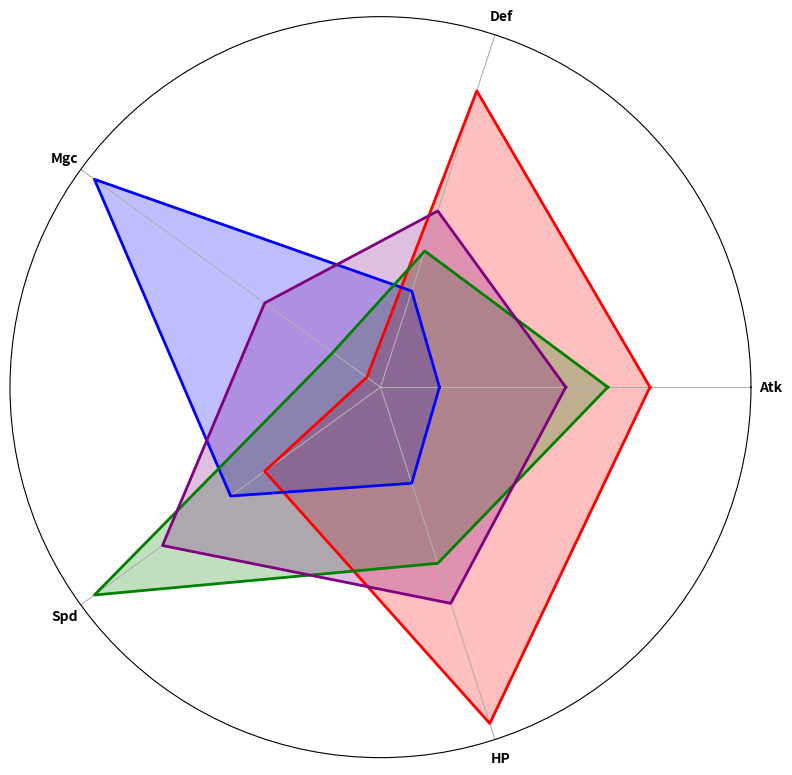

Write the Python code that produced this figure.
import numpy as np
import matplotlib.pyplot as plt
from math import pi

categories = ['Atk', 'Def', 'Mgc', 'Spd', 'HP']
num_vars = len(categories)

warrior = [8, 9, 2, 5, 10]
mage = [3, 4, 10, 6, 4]
rogue = [7, 5, 3, 10, 6]
ranger = [6, 6, 5, 8, 7]

data = [warrior, mage, rogue, ranger]
colors = ['red', 'blue', 'green', 'purple']

angles = np.linspace(0, 2 * pi, num_vars, endpoint=False).tolist()
angles += angles[:1]

def plot_radar_chart(ax, data, color):
    data += data[:1]  # Completes the loop on the radar chart
    ax.plot(angles, data, color=color, linewidth=2)
    ax.fill(angles, data, color=color, alpha=0.25)  # Fills the area inside the radar chart

fig, ax = plt.subplots(figsize=(8, 8), subplot_kw=dict(polar=True))

# Plot each class in the radar chart
for idx, class_data in enumerate(data):
    plot_radar_chart(ax, class_data, colors[idx])

# Remove inner y-ticks
ax.set_yticks([])

# Set category labels on the radar chart
ax.set_xticks(angles[:-1])
ax.set_xticklabels(categories, fontsize=10, color='black', weight='bold')

plt.tight_layout()
plt.show()
